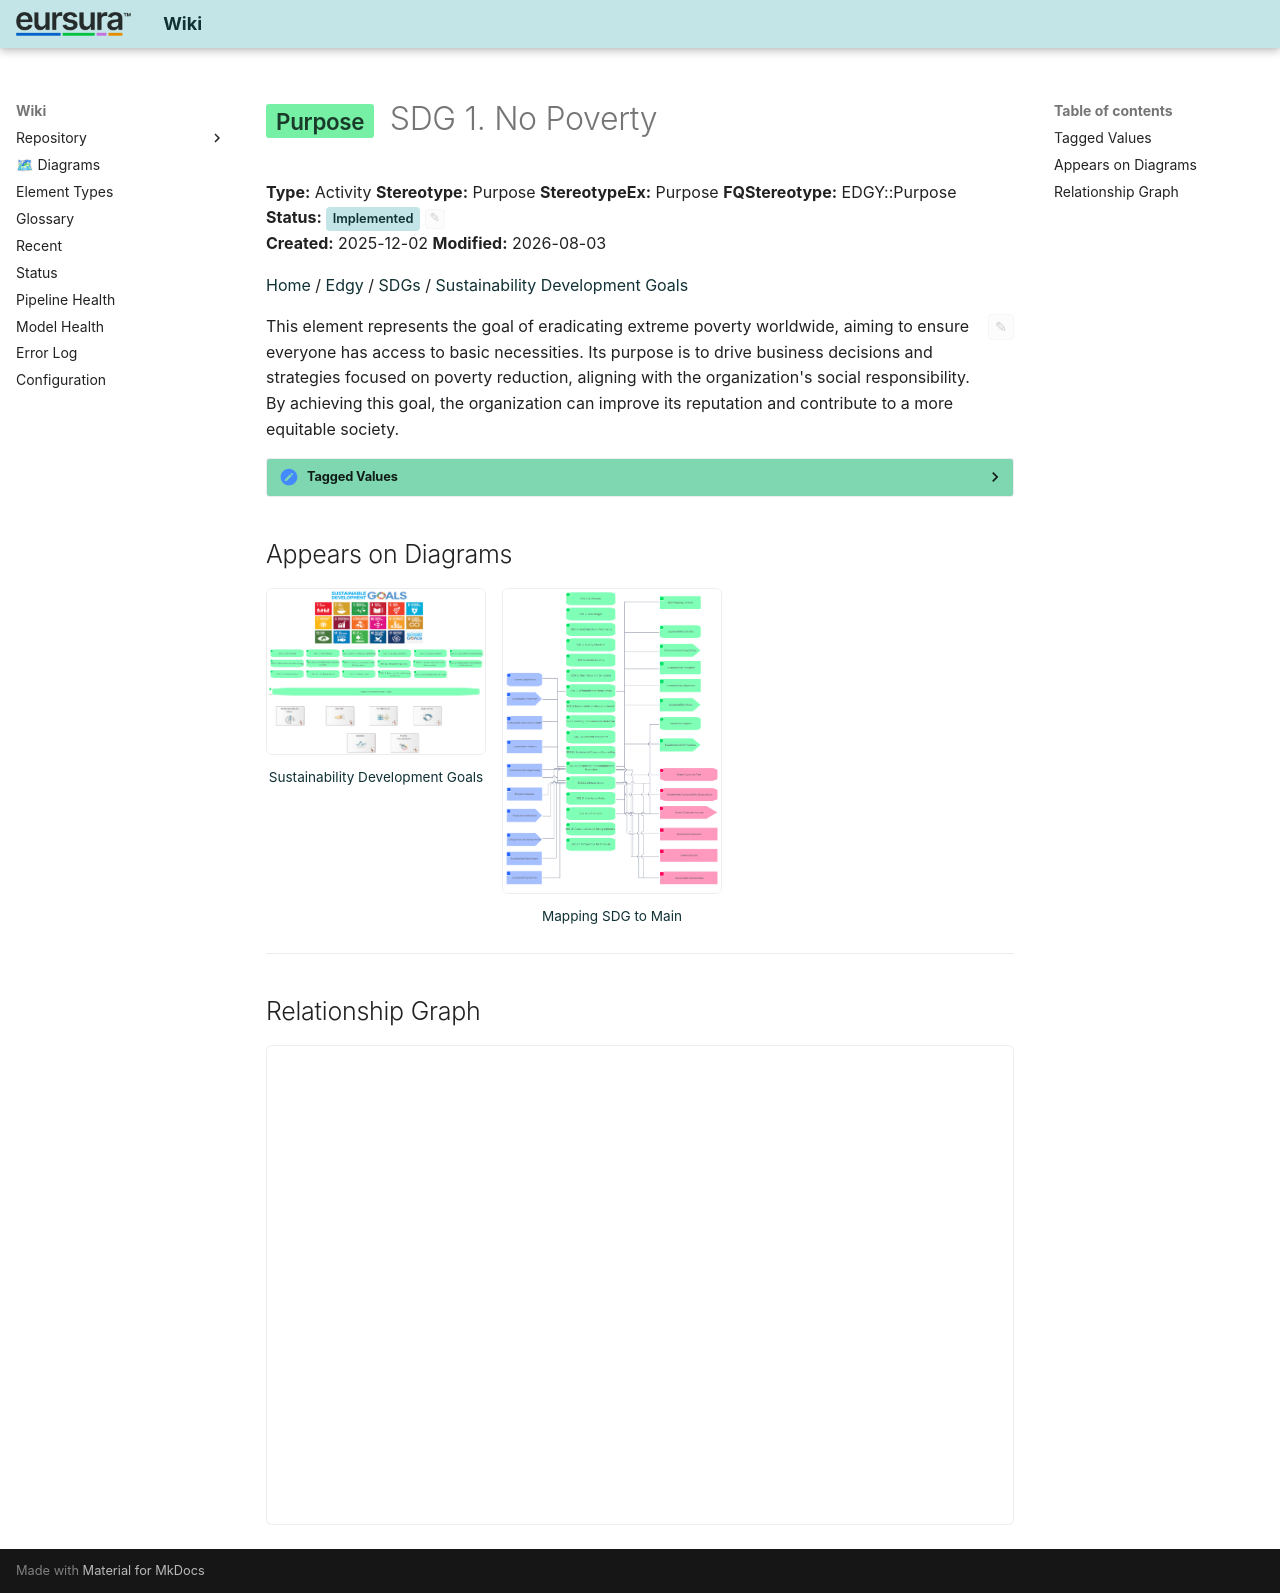

repository: hvroosmalen-eaxpertise/EAxWiki · page: Sustainability Development Goals/SDG  1. No Poverty.html · generator: mkdocs

---
ea_id: 3
status: Implemented
status_options: [Approved, Implemented, Mandatory, Proposed, Validated]
ea_hash: bf546638
notes_hash: e2c3925f
---

# <span class="sl" data-layer="edgy-id">Purpose</span> SDG  1. No Poverty

**Type:** Activity  **Stereotype:** Purpose  **StereotypeEx:** Purpose  **FQStereotype:** EDGY::Purpose  
**Status:** <span id="ea-status-editor" class="ea-status-editor" data-ea-id="3" data-status="Implemented" data-options='[&quot;Approved&quot;,&quot;Implemented&quot;,&quot;Mandatory&quot;,&quot;Proposed&quot;,&quot;Validated&quot;]' data-file-path="Sustainability Development Goals/SDG  1. No Poverty.md" data-api-port="8001" data-api-token="0a090fdc614acadb47d274812862962392b5fdee6a3e1f83"><span class="status-badge status-implemented">Implemented</span><button class="ea-status-edit-btn" type="button" aria-label="Edit status">&#9998;</button></span>  
**Created:** 2025-12-02  **Modified:** 2026-08-03


[Home](../index.html) / [Edgy](../Edgy/index.html) / [SDGs](../SDGs/index.html) / [Sustainability Development Goals](index.html)

<div id="ea-notes-editor" class="ea-notes-editor" data-ea-id="3" data-file-path="Sustainability Development Goals/SDG  1. No Poverty.md" data-api-port="8001" data-api-token="0a090fdc614acadb47d274812862962392b5fdee6a3e1f83" data-ai-configured="true">
<button id="ea-notes-edit-btn" class="ea-notes-edit-btn" type="button" aria-label="Edit notes">&#9998;</button>
<div class="ea-notes-content">
<!--ea-notes-start-->
<p>This element represents the goal of eradicating extreme poverty worldwide, aiming to ensure everyone has access to basic necessities. Its purpose is to drive business decisions and strategies focused on poverty reduction, aligning with the organization's social responsibility. By achieving this goal, the organization can improve its reputation and contribute to a more equitable society.</p>
<!--ea-notes-end-->
</div>
</div>

<details class="ea-section" data-ea-section-id="tagged-values" markdown="1">
<summary><h2 id="tagged-values">Tagged Values</h2></summary>

<table>
<thead><tr><th>Name</th><th>Value</th><th>Notes</th></tr></thead>
<tbody>
<tr><td>EDGY::TextAlign</td><td>Center</td><td><span class="ea-row-notes-text"><!--ea-row-notes-start:tag-0--><p>Default: Center</p><!--ea-row-notes-end:tag-0--></span><button class="ea-row-notes-edit-btn" type="button" data-surface="table-row" data-row-id="tag-0" data-notes-hash="5cc00a1f" data-kind="tagged-value" data-el-id="3" data-tag-name="EDGY::TextAlign" data-tag-value="Center" data-file-path="Sustainability Development Goals/SDG  1. No Poverty.md" data-api-port="8001" data-api-token="0a090fdc614acadb47d274812862962392b5fdee6a3e1f83" aria-label="Edit description">&#9998;</button></td></tr>
<tr class="ea-row-edit" data-row-id="tag-0" style="display:none"><td colspan="3"></td></tr>
</tbody>
</table>

</details>

## Appears on Diagrams

<div class="diagram-thumbs">
  <a href="diagrams/Sustainability Development Goals.html" class="diagram-thumb"><img src="diagrams/Sustainability Development Goals.png" alt="Sustainability Development Goals" loading="lazy"><span>Sustainability Development Goals</span></a>
  <a href="../Mapping SDG to Main/diagrams/Mapping SDG to Main.html" class="diagram-thumb"><img src="../Mapping SDG to Main/diagrams/Mapping SDG to Main.png" alt="Mapping SDG to Main" loading="lazy"><span>Mapping SDG to Main</span></a>
</div>

---

## Relationship Graph

<div id="ea-graph-container" data-focal-id="3"></div>

<!-- ea-element-template:v3 -->
